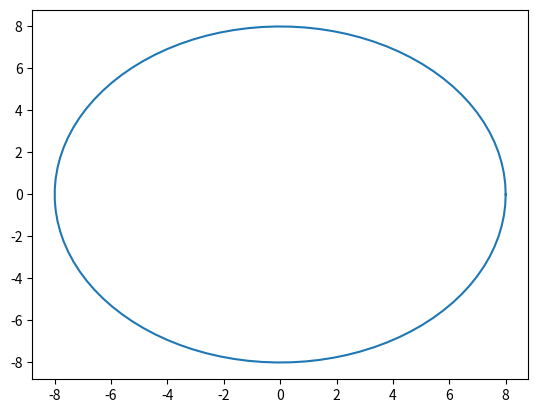

Reproduce this figure in Python.
import matplotlib.pyplot as plt
import numpy as np

def elips(a,b):
    t = np.linspace(0, 2*np.pi, 100)
    plt.plot( a*np.cos(t) , b*np.sin(t) )
    plt.savefig('pic_14.png')
elips(8,8)